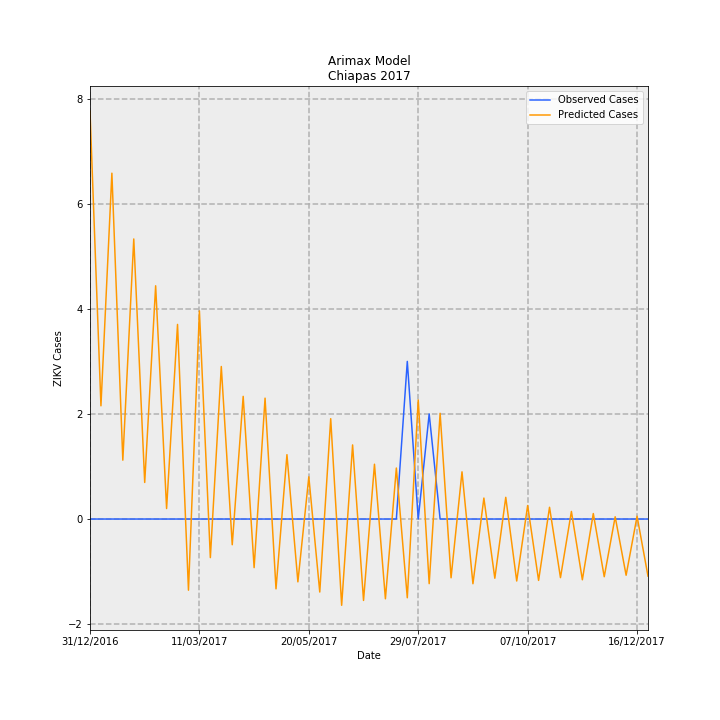

Values plotted in this chart, from the file beside it:
Date, predictions_incidence, observed_incidence, Predicted Cases, Observed Cases, error
31/12/2016, 0.1488, 0.0, 7.764, 0.0, -7.764
07/01/2017, 0.0413, 0.0, 2.155, 0.0, -2.155
14/01/2017, 0.1262, 0.0, 6.582, 0.0, -6.582
21/01/2017, 0.02147, 0.0, 1.12, 0.0, -1.12
28/01/2017, 0.1022, 0.0, 5.331, 0.0, -5.331
04/02/2017, 0.01334, 0.0, 0.6961, 0.0, -0.6961
11/02/2017, 0.08508, 0.0, 4.439, 0.0, -4.439
18/02/2017, 0.003828, 0.0, 0.1997, 0.0, -0.1997
25/02/2017, 0.07099, 0.0, 3.704, 0.0, -3.704
04/03/2017, -0.02596, 0.0, -1.355, 0.0, 1.355
11/03/2017, 0.07591, 0.0, 3.961, 0.0, -3.961
18/03/2017, -0.01408, 0.0, -0.7345, 0.0, 0.7345
25/03/2017, 0.05564, 0.0, 2.903, 0.0, -2.903
01/04/2017, -0.00938, 0.0, -0.4894, 0.0, 0.4894
08/04/2017, 0.04475, 0.0, 2.335, 0.0, -2.335
15/04/2017, -0.01773, 0.0, -0.9251, 0.0, 0.9251
22/04/2017, 0.04409, 0.0, 2.301, 0.0, -2.301
29/04/2017, -0.02547, 0.0, -1.329, 0.0, 1.329
06/05/2017, 0.02348, 0.0, 1.225, 0.0, -1.225
13/05/2017, -0.02291, 0.0, -1.196, 0.0, 1.196
20/05/2017, 0.01541, 0.0, 0.8039, 0.0, -0.8039
27/05/2017, -0.02663, 0.0, -1.389, 0.0, 1.389
03/06/2017, 0.03661, 0.0, 1.91, 0.0, -1.91
10/06/2017, -0.03147, 0.0, -1.642, 0.0, 1.642
17/06/2017, 0.02703, 0.0, 1.411, 0.0, -1.411
24/06/2017, -0.02969, 0.0, -1.549, 0.0, 1.549
01/07/2017, 0.01999, 0.0, 1.043, 0.0, -1.043
08/07/2017, -0.02909, 0.0, -1.518, 0.0, 1.518
15/07/2017, 0.0186, 0.0, 0.9707, 0.0, -0.9707
22/07/2017, -0.02872, 0.05749, -1.498, 3.0, 4.498
29/07/2017, 0.04343, 0.0, 2.266, 0.0, -2.266
05/08/2017, -0.02357, 0.03833, -1.23, 2.0, 3.23
12/08/2017, 0.03857, 0.0, 2.013, 0.0, -2.013
19/08/2017, -0.02143, 0.0, -1.118, 0.0, 1.118
26/08/2017, 0.01721, 0.0, 0.8982, 0.0, -0.8982
02/09/2017, -0.0236, 0.0, -1.231, 0.0, 1.231
09/09/2017, 0.007646, 0.0, 0.3989, 0.0, -0.3989
16/09/2017, -0.02159, 0.0, -1.127, 0.0, 1.127
23/09/2017, 0.007918, 0.0, 0.4131, 0.0, -0.4131
30/09/2017, -0.0226, 0.0, -1.18, 0.0, 1.18
07/10/2017, 0.004924, 0.0, 0.2569, 0.0, -0.2569
14/10/2017, -0.02239, 0.0, -1.168, 0.0, 1.168
21/10/2017, 0.004283, 0.0, 0.2235, 0.0, -0.2235
28/10/2017, -0.02137, 0.0, -1.115, 0.0, 1.115
04/11/2017, 0.002771, 0.0, 0.1446, 0.0, -0.1446
11/11/2017, -0.02216, 0.0, -1.156, 0.0, 1.156
18/11/2017, 0.002, 0.0, 0.1044, 0.0, -0.1044
25/11/2017, -0.02104, 0.0, -1.098, 0.0, 1.098
02/12/2017, 0.0008283, 0.0, 0.04322, 0.0, -0.04322
09/12/2017, -0.0205, 0.0, -1.07, 0.0, 1.07
16/12/2017, 0.001011, 0.0, 0.05276, 0.0, -0.05276
23/12/2017, -0.02083, 0.0, -1.087, 0.0, 1.087
